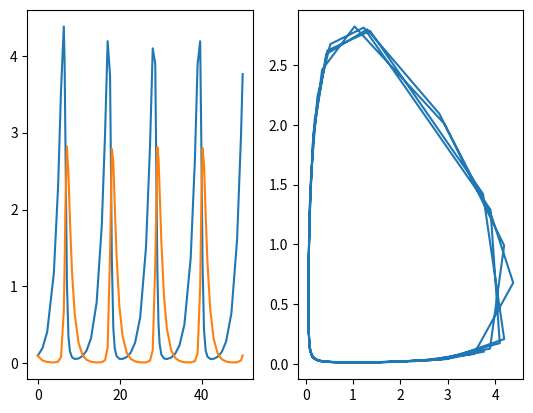

Source code (Python):
import numpy as np
import matplotlib.pyplot as plt
import scipy.integrate as intg

a = 2.0/3
b = 4.0/3
c = d = 1

def f(t, zl):
    z, l = zl
    dZdt = a*z - b*l*z
    dLdt = d*l*z - c*l
    return np.array((dZdt, dLdt))

sol = intg.solve_ivp(f, (0, 50), y0=[0.1, 0.1])

fig, (ax, axt) = plt.subplots(1, 2)
ax.plot(sol.t, sol.y[0,:])
ax.plot(sol.t, sol.y[1,:])
axt.plot(sol.y[0,:], sol.y[1,:])
plt.show()
